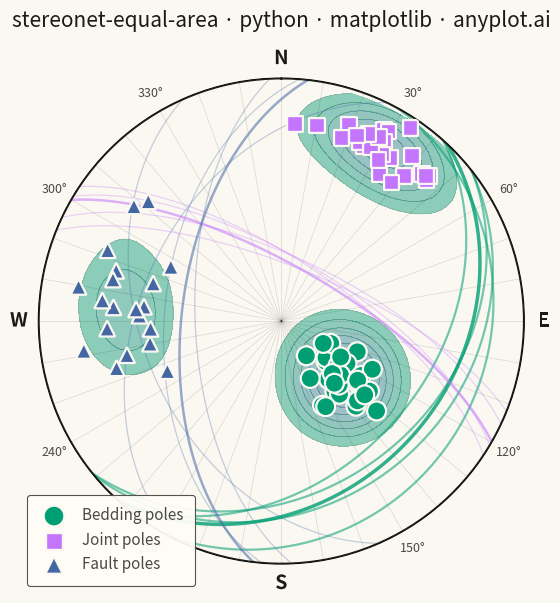

Write the Python code that produced this figure.
"""anyplot.ai
stereonet-equal-area: Structural Geology Stereonet (Equal-Area Projection)
Library: matplotlib | Python 3.13
Quality: 90/100 | Created: 2026-03-15
"""

import os

import matplotlib.patheffects as pe
import matplotlib.pyplot as plt
import numpy as np
from matplotlib.collections import LineCollection
from matplotlib.colors import LinearSegmentedColormap


# Theme-adaptive chrome (see prompts/default-style-guide.md "Theme-adaptive Chrome")
THEME = os.getenv("ANYPLOT_THEME", "light")
PAGE_BG = "#FAF8F1" if THEME == "light" else "#1A1A17"
ELEVATED_BG = "#FFFDF6" if THEME == "light" else "#242420"
INK = "#1A1A17" if THEME == "light" else "#F0EFE8"
INK_SOFT = "#4A4A44" if THEME == "light" else "#B8B7B0"
INK_MUTED = "#6B6A63" if THEME == "light" else "#A8A79F"

# Imprint palette — first series is brand green; geological feature types are abstract
# so the canonical order applies (Bedding is the primary focus and keeps slot 1).
BEDDING = "#009E73"  # Imprint position 1 — brand green, primary feature
JOINT = "#C475FD"  # Imprint position 2 — lavender
FAULT = "#4467A3"  # Imprint position 3 — blue
# Single-polarity density → imprint_seq (brand green → blue), the only allowed sequential cmap
imprint_seq = LinearSegmentedColormap.from_list("imprint_seq", ["#009E73", "#4467A3"])

# Data - structural geology field measurements (strike/dip format)
np.random.seed(42)

bedding_strike = np.random.normal(45, 12, 30) % 360
bedding_dip = np.clip(np.random.normal(30, 8, 30), 2, 88)

joint_strike = np.random.normal(300, 10, 25) % 360
joint_dip = np.clip(np.random.normal(72, 7, 25), 2, 88)

fault_strike = np.random.normal(185, 15, 20) % 360
fault_dip = np.clip(np.random.normal(58, 10, 20), 2, 88)

datasets = {
    "Bedding": (bedding_strike, bedding_dip),
    "Joint": (joint_strike, joint_dip),
    "Fault": (fault_strike, fault_dip),
}
all_strikes = np.concatenate([bedding_strike, joint_strike, fault_strike])
all_dips = np.concatenate([bedding_dip, joint_dip, fault_dip])
feature_types = ["Bedding"] * 30 + ["Joint"] * 25 + ["Fault"] * 20

# Visual hierarchy: Bedding is the primary focus (larger markers, bolder great circles)
colors = {"Bedding": BEDDING, "Joint": JOINT, "Fault": FAULT}
markers = {"Bedding": "o", "Joint": "s", "Fault": "^"}
pole_sizes = {"Bedding": 170, "Joint": 110, "Fault": 110}
gc_alpha = {"Bedding": 0.55, "Joint": 0.30, "Fault": 0.30}
gc_lw = {"Bedding": 1.6, "Joint": 0.9, "Fault": 0.9}

# Poles to planes in equal-area (Schmidt) projection
pole_trend_rad = np.deg2rad((all_strikes + 90) % 360)
pole_r = np.sqrt(2) * np.sin(np.deg2rad(all_dips) / 2)

# Pole unit vectors on the lower hemisphere (East, North, Down) for density estimation
pole_colat = np.deg2rad(all_dips)
pole_vx = np.sin(pole_colat) * np.sin(pole_trend_rad)
pole_vy = np.sin(pole_colat) * np.cos(pole_trend_rad)
pole_vz = np.cos(pole_colat)

# Plot — square canvas (6 x 6 in @ 400 dpi = 2400 x 2400 px)
fig = plt.figure(figsize=(6, 6), dpi=400, facecolor=PAGE_BG)
ax = fig.add_subplot(111, projection="polar")
ax.set_theta_zero_location("N")
ax.set_theta_direction(-1)
ax.set_facecolor(PAGE_BG)

# Density contours from a spherical Gaussian kernel over the pole data
theta_grid = np.linspace(0, 2 * np.pi, 150)
r_grid = np.linspace(0.02, 0.98, 75)
THETA, R = np.meshgrid(theta_grid, r_grid)
colat_grid = 2 * np.arcsin(np.clip(R / np.sqrt(2), 0, 1))
gx = np.sin(colat_grid) * np.sin(THETA)
gy = np.sin(colat_grid) * np.cos(THETA)
gz = np.cos(colat_grid)

sigma = 0.20
Z = np.zeros(THETA.shape)
for j in range(len(all_dips)):
    cos_dist = gx * pole_vx[j] + gy * pole_vy[j] + gz * pole_vz[j]
    Z += np.exp(-(np.arccos(np.clip(cos_dist, -1, 1)) ** 2) / (2 * sigma**2))

# Threshold the lowest band so only clustered orientations are tinted (not the whole disk)
levels = np.linspace(Z.max() * 0.22, Z.max(), 8)
ax.contourf(THETA, R, Z, levels=levels, cmap=imprint_seq, alpha=0.45, zorder=1)
ax.contour(THETA, R, Z, levels=levels, colors=INK_MUTED, alpha=0.30, linewidths=0.5, zorder=1)

# Great circles per feature type — bold mean plane + a representative subset.
# Vectorised inline over the small set so no helper function is needed.
t_param = np.linspace(0, np.pi, 180)
for feat, (strikes, dips) in datasets.items():
    color = colors[feat]
    mean_strike = (
        np.degrees(np.arctan2(np.mean(np.sin(np.deg2rad(strikes))), np.mean(np.cos(np.deg2rad(strikes))))) % 360
    )
    mean_dip = np.mean(dips)
    idx = np.linspace(0, len(strikes) - 1, 4, dtype=int)
    gc_strikes = np.concatenate([[mean_strike], strikes[idx]])
    gc_dips = np.concatenate([[mean_dip], dips[idx]])

    alpha = np.deg2rad(gc_strikes)[:, None]
    delta = np.deg2rad(gc_dips)[:, None]
    px = np.cos(t_param) * np.sin(alpha) + np.sin(t_param) * np.cos(alpha) * np.cos(delta)
    py = np.cos(t_param) * np.cos(alpha) - np.sin(t_param) * np.sin(alpha) * np.cos(delta)
    pz = np.sin(t_param) * np.sin(delta)
    trend = np.arctan2(px, py)
    plunge = np.arctan2(pz, np.hypot(px, py))
    r_gc = np.sqrt(2) * np.sin((np.pi / 2 - plunge) / 2)

    # Mean plane (bold), then representative planes (thin)
    ax.plot(trend[0], r_gc[0], color=color, alpha=gc_alpha[feat] + 0.25, linewidth=gc_lw[feat] + 0.9, zorder=3)
    segments = [np.column_stack([trend[i], r_gc[i]]) for i in range(1, len(gc_strikes))]
    ax.add_collection(LineCollection(segments, colors=color, alpha=gc_alpha[feat], linewidths=gc_lw[feat], zorder=2))

# Poles as scatter points with distinct markers per feature type
for feat in colors:
    mask = np.array([ft == feat for ft in feature_types])
    ax.scatter(
        pole_trend_rad[mask],
        pole_r[mask],
        c=colors[feat],
        s=pole_sizes[feat],
        marker=markers[feat],
        edgecolors=PAGE_BG,
        linewidth=1.0,
        label=f"{feat} poles",
        zorder=5,
        path_effects=[pe.withStroke(linewidth=2.2, foreground=PAGE_BG)],
    )

# Style — perimeter degree ticks every 10°, labels at 30° with bold cardinals
ax.set_rlim(0, 1)
ax.set_rticks([])
theta_ticks = np.arange(0, 360, 10)
ax.set_xticks(np.deg2rad(theta_ticks))
tick_labels = []
for d in theta_ticks:
    if d == 0:
        tick_labels.append("N")
    elif d == 90:
        tick_labels.append("E")
    elif d == 180:
        tick_labels.append("S")
    elif d == 270:
        tick_labels.append("W")
    elif d % 30 == 0:
        tick_labels.append(f"{d}°")
    else:
        tick_labels.append("")
ax.set_xticklabels(tick_labels, fontsize=9, color=INK_SOFT)

# Emphasise the cardinal direction labels
for label in ax.get_xticklabels():
    if label.get_text() in ("N", "E", "S", "W"):
        label.set_fontsize(14)
        label.set_fontweight("bold")
        label.set_color(INK)
        label.set_path_effects([pe.withStroke(linewidth=2, foreground=PAGE_BG)])
ax.grid(True, alpha=0.15, linewidth=0.5, color=INK)

# Primitive circle (the horizontal plane)
circle_theta = np.linspace(0, 2 * np.pi, 300)
ax.plot(circle_theta, np.ones_like(circle_theta), color=INK, linewidth=2.0, zorder=4)

# Legend positioned clear of the perimeter ticks
legend = ax.legend(
    loc="lower left",
    bbox_to_anchor=(-0.04, -0.06),
    fontsize=11,
    framealpha=0.95,
    fancybox=True,
    markerscale=1.1,
    borderpad=0.8,
)
legend.get_frame().set_facecolor(ELEVATED_BG)
legend.get_frame().set_edgecolor(INK_SOFT)
legend.get_frame().set_linewidth(0.8)
for text in legend.get_texts():
    text.set_color(INK_SOFT)

ax.set_title(
    "stereonet-equal-area · python · matplotlib · anyplot.ai", fontsize=15, fontweight="medium", pad=16, color=INK
)

# Save — square canvas, no bbox_inches="tight" (it would shave the canvas off-target)
fig.subplots_adjust(left=0.07, right=0.93, top=0.88, bottom=0.07)
plt.savefig(f"plot-{THEME}.png", dpi=400, facecolor=PAGE_BG)
